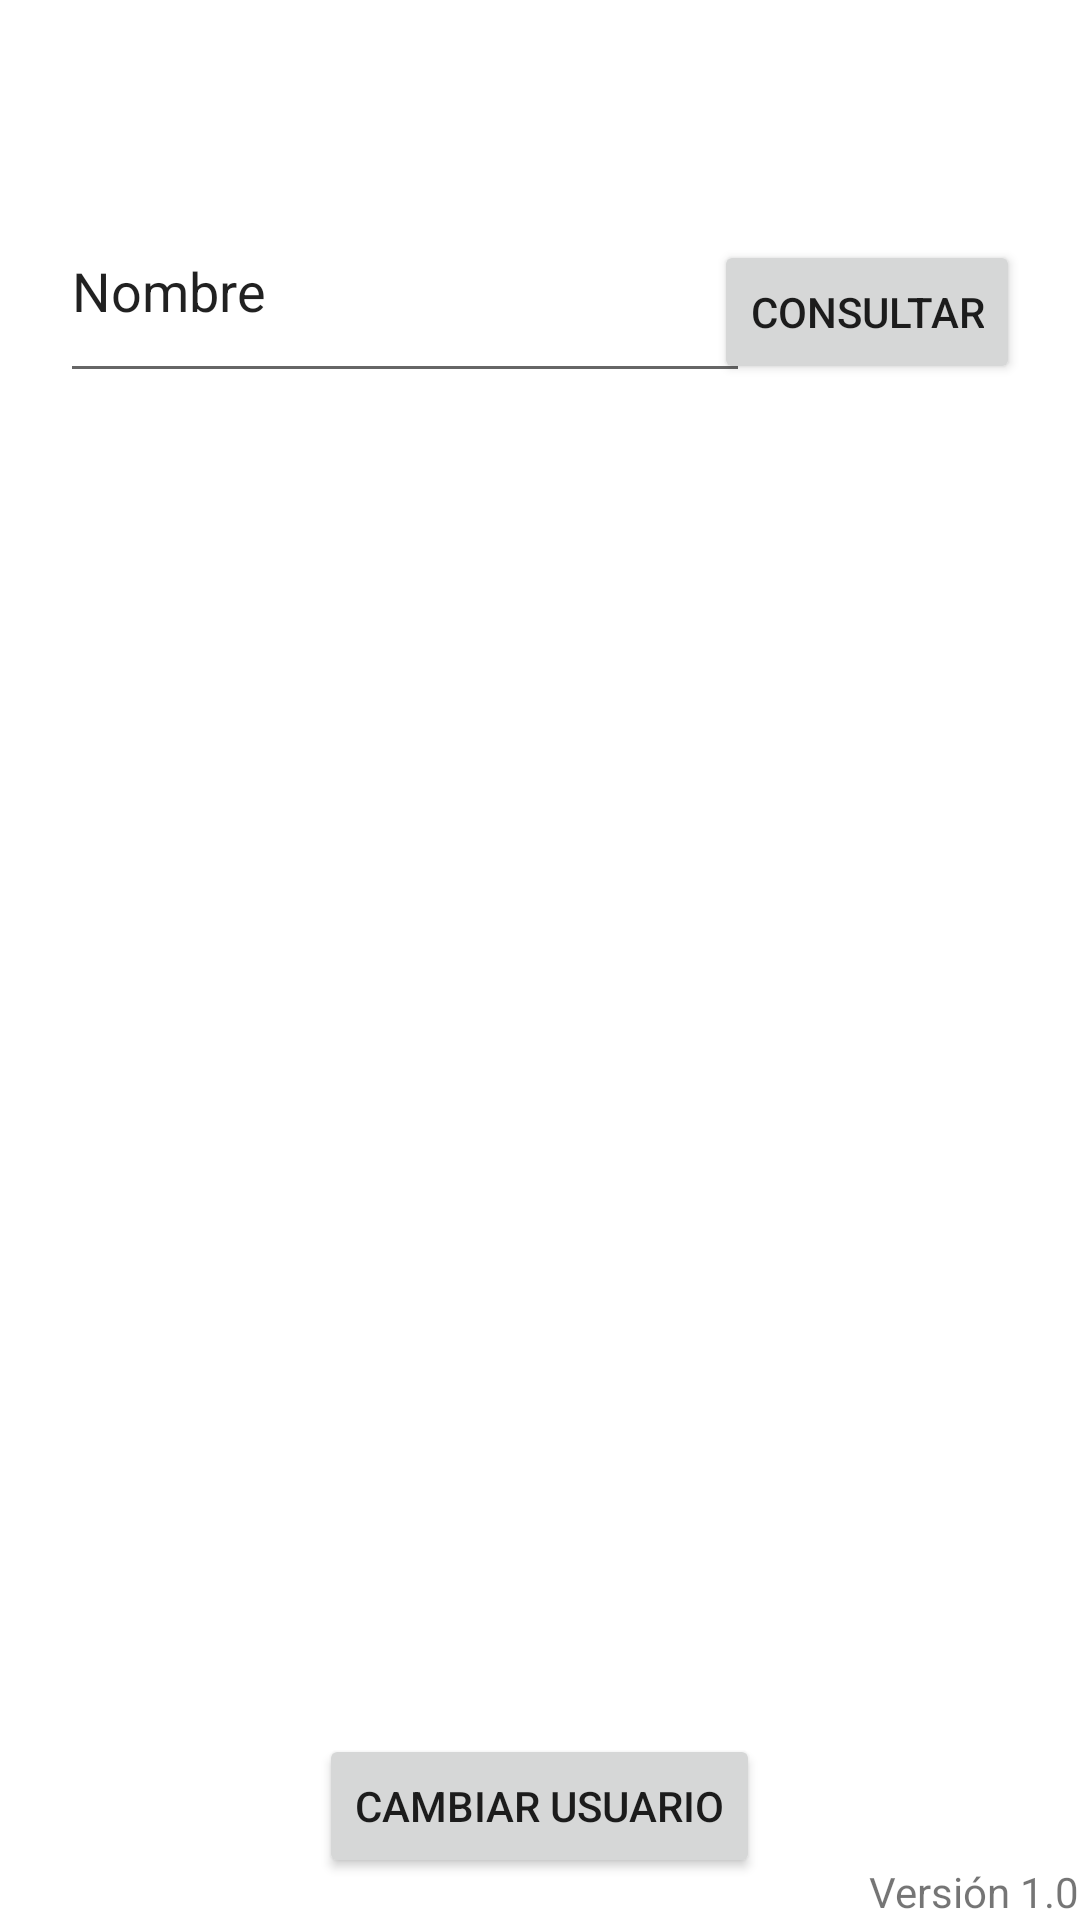

Here is an Android app screen rendered from its layout file. Give the layout XML and the strings, colors and styles it references.
<!-- AndroidManifest.xml: application theme Theme.Proyecto -->
<!-- res/layout/fragment_confidencial.xml -->
<?xml version="1.0" encoding="utf-8"?>
<FrameLayout xmlns:android="http://schemas.android.com/apk/res/android"
    xmlns:tools="http://schemas.android.com/tools"
    android:layout_width="match_parent"
    android:layout_height="match_parent"
    tools:context=".fragment_confidencial">

    <Button
        android:id="@+id/botonCambiarUsuario"
        android:layout_width="wrap_content"
        android:layout_height="wrap_content"
        android:layout_gravity="bottom|center"
        android:layout_marginBottom="14dp"
        android:text="Cambiar Usuario" />

    <EditText
        android:id="@+id/in_consulta"
        android:layout_width="230dp"
        android:layout_height="71dp"
        android:layout_marginTop="60dp"
        android:layout_marginLeft="20dp"
        android:ems="10"
        android:inputType="textPersonName"
        android:text="Nombre" />

    <Button
        android:id="@+id/btn_entrar_pokemon"
        android:layout_width="wrap_content"
        android:layout_height="wrap_content"
        android:layout_marginRight="20dp"
        android:layout_marginTop="80dp"
        android:layout_gravity="top|right"
        android:text="Consultar" />

    <TextView
        android:id="@+id/textView"
        android:layout_width="wrap_content"
        android:layout_height="wrap_content"
        android:layout_gravity="bottom|right"
        android:text="Versión 1.0"
        tools:ignore="MissingConstraints" />

    <TextView
        android:id="@+id/usuario_validado"
        android:layout_width="wrap_content"
        android:layout_height="wrap_content"
        android:layout_gravity="bottom|left"
        />

</FrameLayout>
<!-- resources referenced by this layout -->
<resources>
  <style name="Theme.Proyecto" parent="Theme.MaterialComponents.DayNight.DarkActionBar">
          
          <item name="colorPrimary">@color/black</item>
          <item name="colorPrimaryVariant">@color/purple_700</item>
          <item name="colorOnPrimary">@color/white</item>
          
          <item name="colorSecondary">@color/teal_200</item>
          <item name="colorSecondaryVariant">@color/teal_700</item>
          <item name="colorOnSecondary">@color/black</item>
          
          <item name="android:statusBarColor">?attr/colorPrimaryVariant</item>
          
      </style>
  <color name="black">#000000</color>
  <color name="purple_700">#000000</color>
  <color name="white">#FFFFFFFF</color>
  <color name="teal_200">#616161</color>
  <color name="teal_700">#FF018786</color>
</resources>
